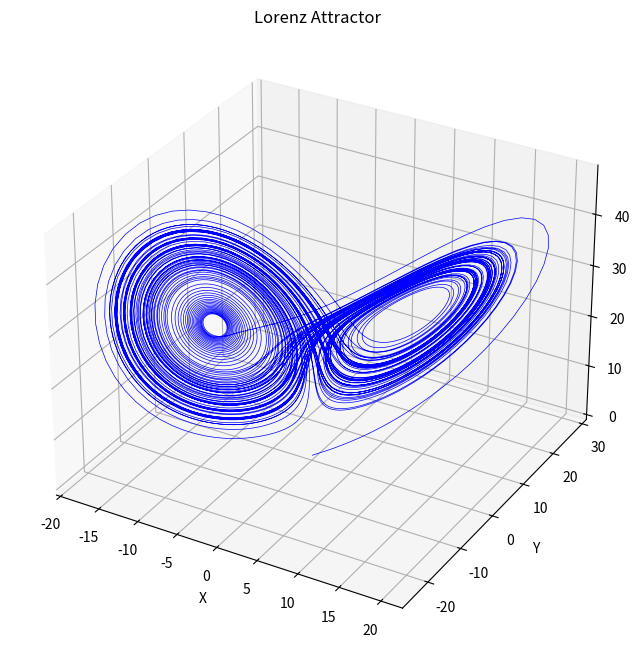

Write Python code to recreate this figure.
import numpy as np
from scipy.integrate import solve_ivp
import matplotlib.pyplot as plt

def lorenz(t, xyz, sigma, rho, beta):
    x, y, z = xyz
    dxdt = sigma * (y - x)
    dydt = x * (rho - z) - y
    dzdt = x * y - beta * z
    return [dxdt, dydt, dzdt]

# Parameters
sigma = 10.0
rho = 28.0
beta = 8.0 / 3.0

# Initial conditions
xyz0 = [0.1, 0.0, 0.0]

# Time span
t_span = (0, 100)
t_eval = np.linspace(0, 100, 10000)

# Solve the system of differential equations
sol = solve_ivp(lorenz, t_span, xyz0, args=(sigma, rho, beta), t_eval=t_eval)

# Extract solution
x, y, z = sol.y

# Plotting the Lorenz attractor
plt.figure(figsize=(10, 8))
ax = plt.axes(projection='3d')
ax.plot3D(x, y, z, 'b-', linewidth=0.5)
ax.set_xlabel('X')
ax.set_ylabel('Y')
ax.set_zlabel('Z')
ax.set_title('Lorenz Attractor')
plt.show()
